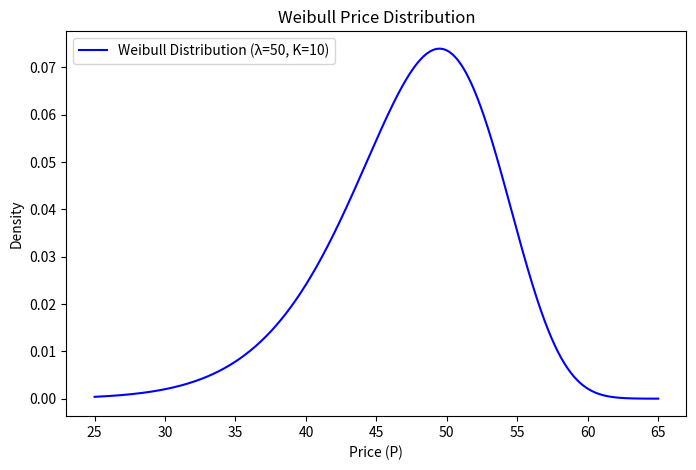

This figure's Python source:
import numpy as np
import matplotlib.pyplot as plt
from scipy.stats import weibull_min

# Parámetros del modelo
lambda_weibull = 50  # Parámetro de escala
k_weibull = 10  # Parámetro de forma
pi_I = 0.4  # Probabilidad de una operación informada
p0 = 51  # Precio inicial

# Funciones de probabilidad para los traders de liquidez
S_values = np.linspace(0, 7, 100)
ILB_S = 0.5 - 0.08 * S_values
ILS_S = 0.5 - 0.08 * S_values

# Distribución de precios de la Weibull
x = np.linspace(25, 65, 1000)
pdf_weibull = weibull_min.pdf(x, k_weibull, scale=lambda_weibull)

def plot_weibull_distribution():
    """Grafica la distribución de precios Weibull."""
    plt.figure(figsize=(8, 5))
    plt.plot(x, pdf_weibull, label=f'Weibull Distribution (λ={lambda_weibull}, K={k_weibull})', color='blue')
    plt.xlabel('Price (P)')
    plt.ylabel('Density')
    plt.title('Weibull Price Distribution')
    plt.legend()
    plt.show()

if __name__ == "__main__":
    plot_weibull_distribution()
